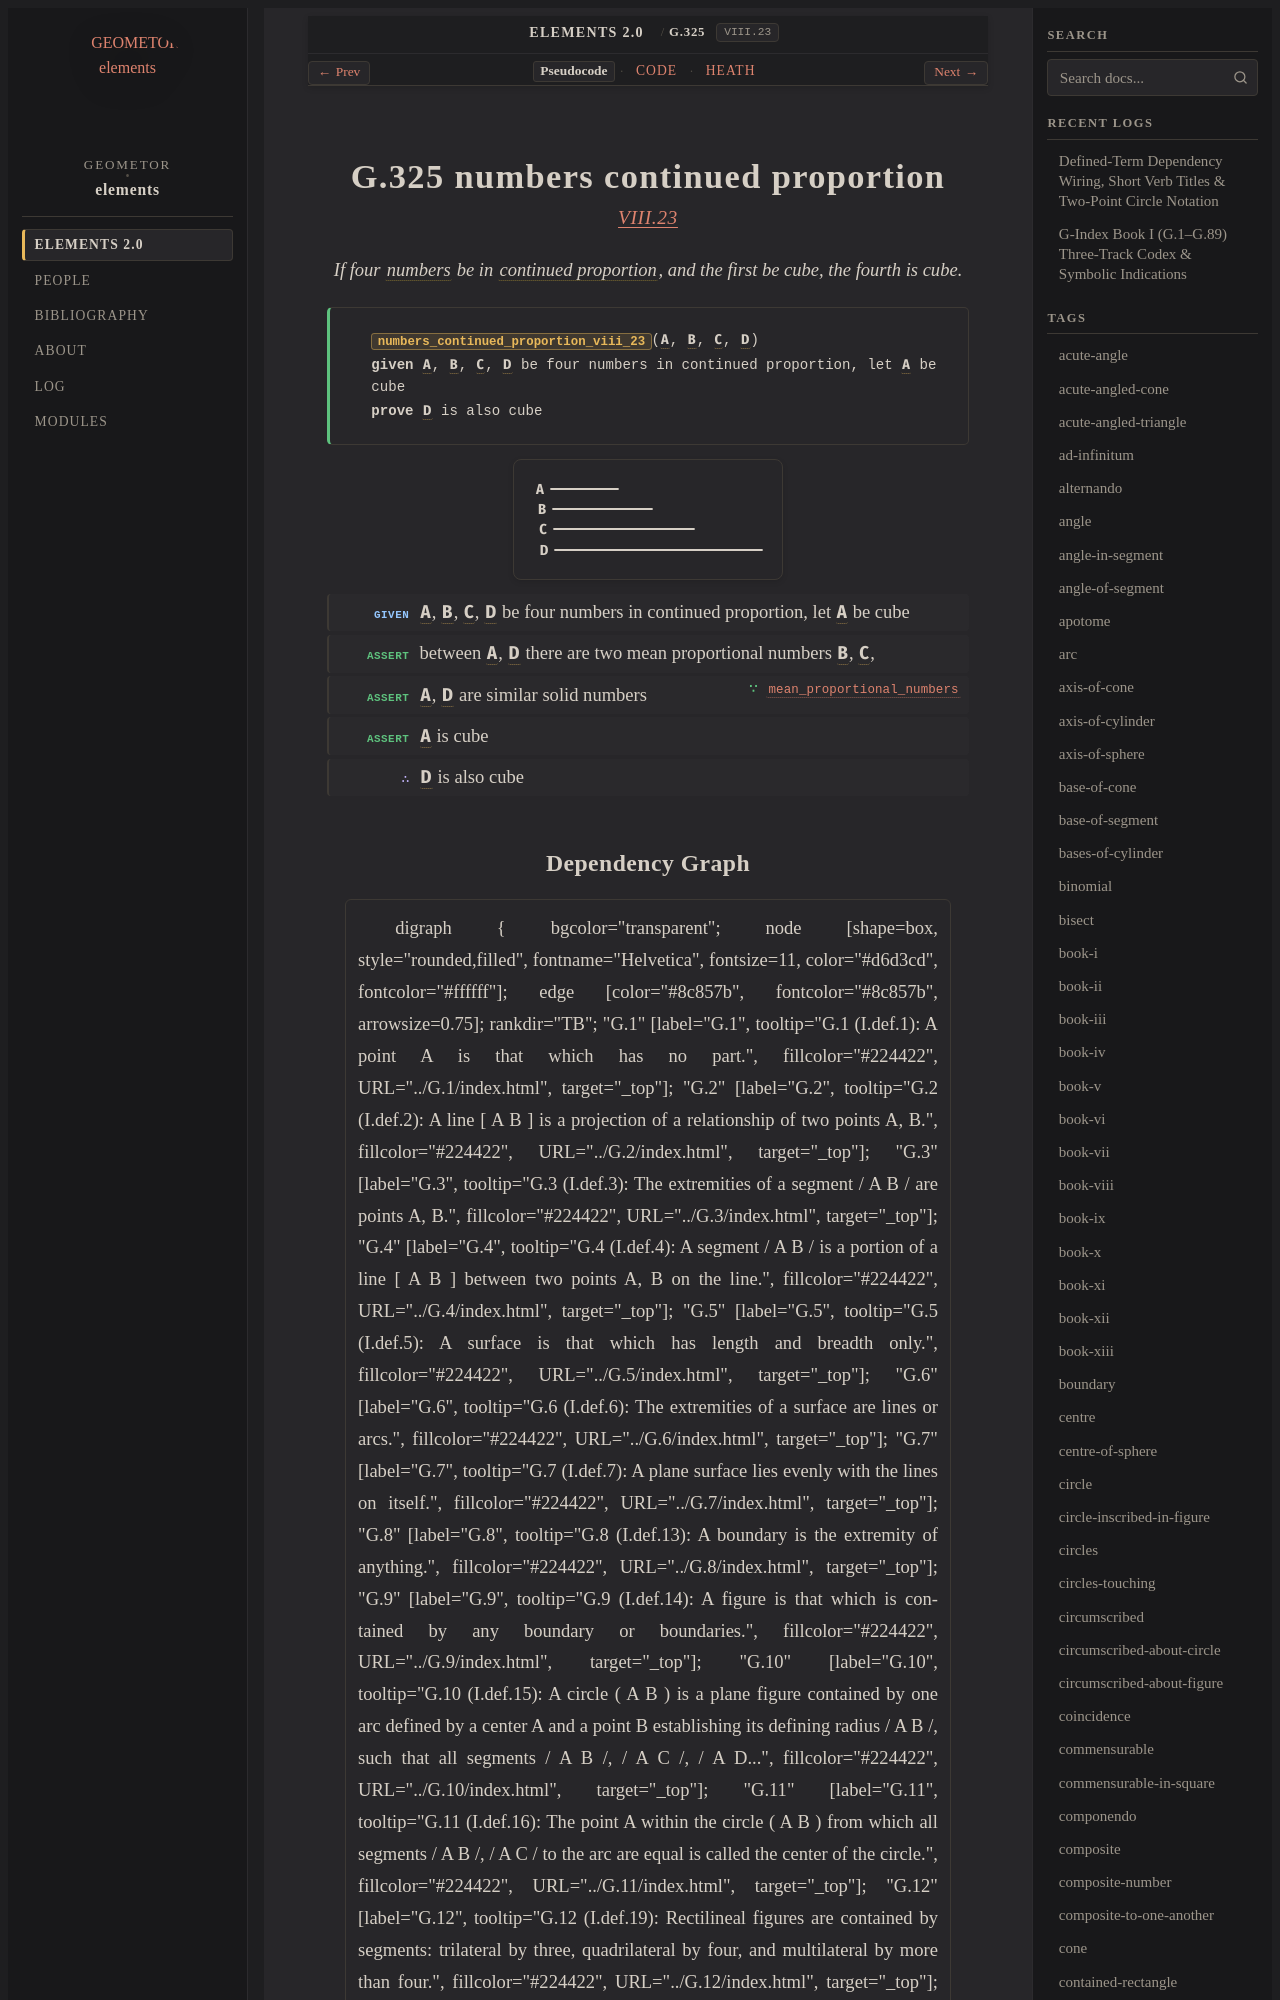

repository: geometor/elements · page: elements2/G.325/index.html · generator: sphinx

:order: 325
:number: 325
:canonical_id: G.325
:original_id: VIII.23
:title: G.325 numbers continued proportion
:volume: II
:book: VIII
:type: prop
:subtype: theorem
:categories: theorem, proof, number-theory, proportions
:category: theorem, proof, number-theory, proportions
:tags: book-viii, point, number, proportional, similar-plane-and-solid-numbers, proportion, continued-proportion, cube
:dependencies: G.180, G.248, G.323
:excerpt: If four numbers be in continued proportion, and the first be cube, the fourth is cube.

.. _G.325:
.. _VIII.23:

G.325 numbers continued proportion
==================================

.. rubric:: `VIII.23 <https://geometor.github.io/euclid/heath/volume_II/book_viii/propositions/23/>`_

.. enunciation::

   If four :term:`numbers <G.248>` be in :term:`continued proportion <G.180>`, and the first be cube, the fourth is cube.

.. signature:: theorem

   | :fn:`numbers_continued_proportion_viii_23 <G.325>`\ (:g:`A <g1:A>`, :g:`B <g1:B>`, :g:`C <g1:C>`, :g:`D <g1:D>`)
   | **given** :g:`A <g1:A>`, :g:`B <g1:B>`, :g:`C <g1:C>`, :g:`D <g1:D>` be four numbers in continued proportion, let :g:`A <g1:A>` be cube
   | **prove** :g:`D <g1:D>` is also cube

.. picture:: g1.svg
   :alt: Proposition 23

.. step:: given

   :g:`A <g1:A>`, :g:`B <g1:B>`, :g:`C <g1:C>`, :g:`D <g1:D>` be four numbers in continued proportion, let :g:`A <g1:A>` be cube

.. step:: assert

   between :g:`A <g1:A>`, :g:`D <g1:D>` there are two mean proportional numbers :g:`B <g1:B>`, :g:`C <g1:C>`,

.. step:: assert ∵ mean_proportional_numbers <G.323>

   :g:`A <g1:A>`, :g:`D <g1:D>` are similar solid numbers

.. step:: assert

   :g:`A <g1:A>` is cube

.. step:: conclude

   :g:`D <g1:D>` is also cube
